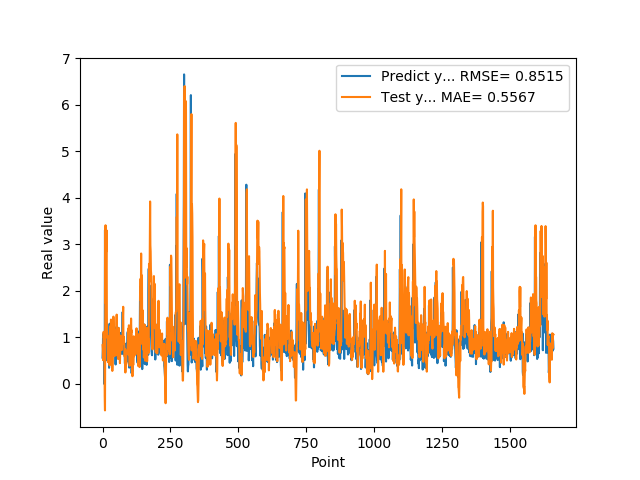

Values plotted in this chart, from the file beside it:
5.654720067979999154e-01, 8.324671882590075622e-01
7.307389974590000614e-01, 7.587890565999317882e-01
1.074290990829999792e+00, 5.112799716816560647e-01
9.521890282630000035e-01, 8.236937454675653525e-01
9.879170060160000766e-01, 1.120231372486196975e+00
1.011654973029999960e+00, 9.871117388225824074e-01
0.000000000000000000e+00, 1.089845741219395370e+00
7.643579840659999736e-01, 7.553415634424164304e-01
7.788103222849999119e-01, -2.550494869932518061e-01
3.306220054629999794e+00, -5.684321723668924742e-01
1.055441975589999970e+00, 1.532172067355566325e+00
7.543110251430000801e-01, 3.409967432660647724e+00
7.915459871289999283e-01, 1.731793813218191147e+00
1.409499049189999909e+00, 2.983540420055796005e+00
8.875439763070001042e-01, 2.847159520017187528e+00
6.401469707490000660e-01, 3.298955131245042693e+00
5.082880258560000808e-01, 1.311776246916447120e+00
8.640019893649999450e-01, 1.102298699651617753e+00
5.725920200349999822e-01, 9.911874024999466348e-01
8.469420075419999971e-01, 1.007389508159855396e+00
9.181020259860001032e-01, 4.684533239062584342e-01
7.976629734039999420e-01, 7.530783548017394580e-01
9.608020186419998776e-01, 8.138764093275508982e-01
9.555831551549999192e-01, 8.199829256379438380e-01
3.470349907879999862e-01, 1.023254956699528595e+00
9.546210169789999256e-01, 8.728996988064448015e-01
1.293938040730000072e+00, 4.000854589529116989e-01
5.251880288119999962e-01, 1.108204059105125205e+00
4.773890078070000542e-01, 1.239789485745214082e+00
1.275226235389999907e+00, 5.058035521902501941e-01
8.723750114439999814e-01, 7.582118232793614299e-01
8.355640172959999390e-01, 1.383460206311438956e+00
7.321749925609999377e-01, 8.080281428855539128e-01
7.640249729160000225e-01, 8.809288263405612440e-01
4.072830080990000323e-01, 7.714956742980373372e-01
4.752210080619999610e-01, 6.203058049631707815e-01
8.781340122220000488e-01, 2.798096547280969904e-01
7.414129972460000717e-01, 4.707996217176452225e-01
1.258002042770000051e+00, 8.002287285885203438e-01
1.069700956339999953e+00, 6.869495503138661752e-01
7.274609804150000691e-01, 1.447048267419400513e+00
7.892770171170000459e-01, 1.074287104984975816e+00
6.237750053410000550e-01, 8.012059701527707301e-01
6.914690136910000007e-01, 7.546871123217605559e-01
8.557710051540000640e-01, 5.964993112911064488e-01
7.093830108640000187e-01, 7.126825675200113563e-01
1.014547944070000041e+00, 7.921183742508808301e-01
1.115731000900000103e+00, 8.599211340442697304e-01
4.182830154900000208e-01, 1.154452400631655884e+00
1.002280950550000105e+00, 1.073471364373082215e+00
1.218860983849999968e+00, 6.182118360107274890e-01
1.143296003339999922e+00, 1.279583108045812434e+00
6.528189778330000248e-01, 1.489878103458924130e+00
6.746559739110000731e-01, 1.110833559633458423e+00
6.009536385540000802e-01, 7.000894393912218128e-01
6.694570183749999348e-01, 7.887922493417671710e-01
6.538079977039999990e-01, 6.665964316451358229e-01
7.814120054240000224e-01, 5.367925645567490633e-01
1.206303954120000022e+00, 7.234810318657307615e-01
8.469259738919999725e-01, 9.521241091470931117e-01
8.286409974099999687e-01, 1.202041228896086666e+00
... 1,599 more rows
